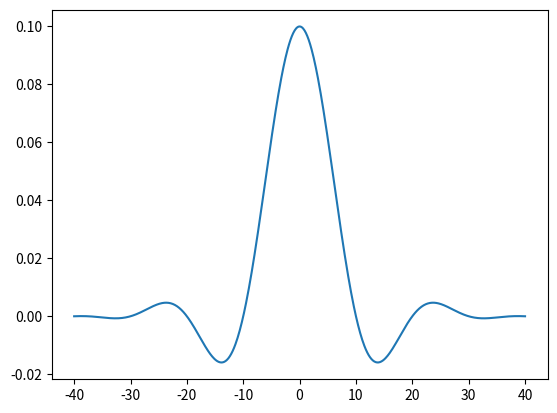
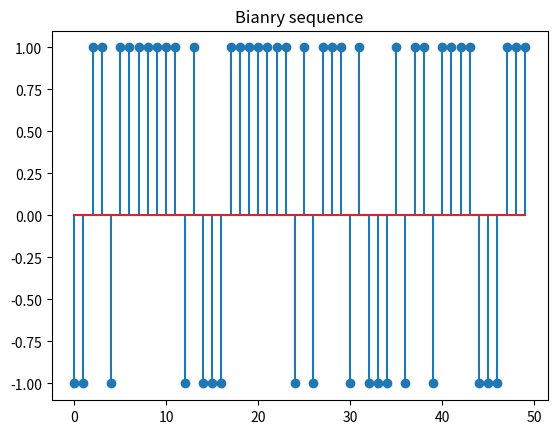
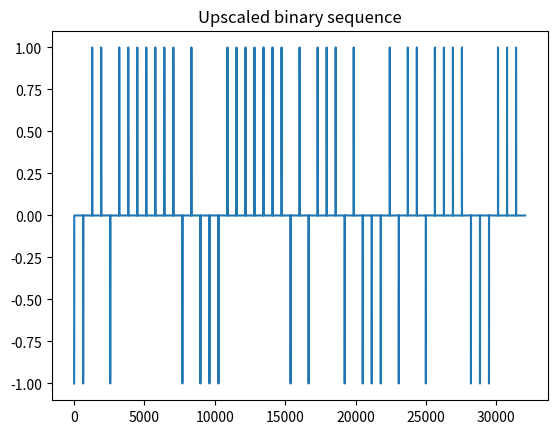
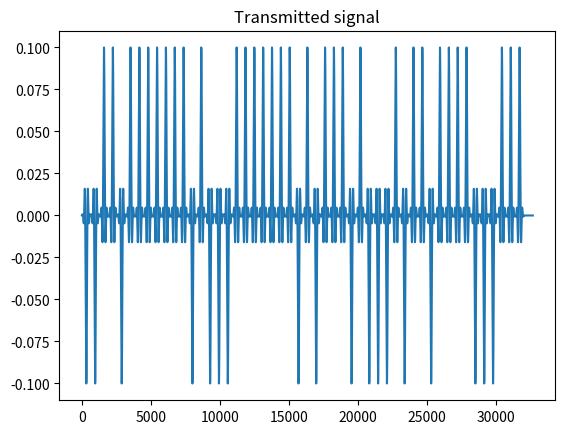
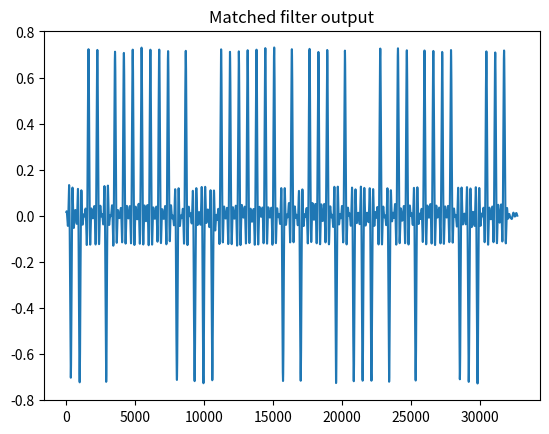
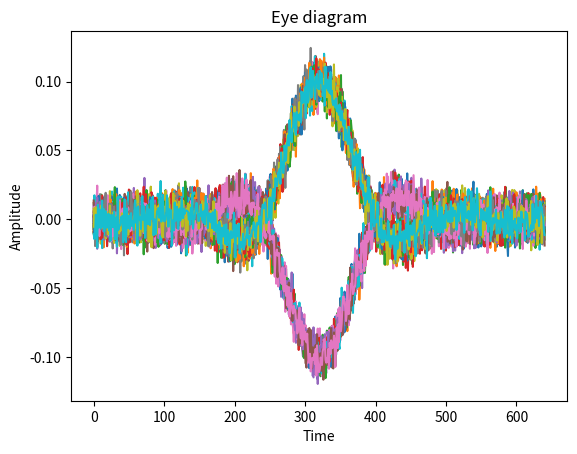

Python code for these plots, in order:
import numpy as np
import matplotlib.pyplot as plt
import sympy
def rc(t,Ts,alpha):
    rc_signal=(1/Ts)*(np.sin(np.pi*t/Ts)/(np.pi*t/Ts))*((np.cos(np.pi*alpha*t/Ts))/(1-(2*alpha*t/Ts)**2))
    x=sympy.symbols('x')
    expr=(1/Ts)*(sympy.sin(np.pi*x/Ts)/(np.pi*x/Ts))*((sympy.cos(np.pi*alpha*x/Ts))/(1-(2*alpha*x/Ts)**2))
    u=np.isnan(rc_signal)
    v=np.isinf(rc_signal)
    rc_signal[u]=(np.pi/(4*Ts))*(np.sin(np.pi/(2*alpha))/(np.pi/(2*alpha)))
    rc_signal[v]=(np.pi/(4*Ts))*(np.sin(np.pi/(2*alpha))/(np.pi/(2*alpha)))
    z_index=np.where(t==0)
    rc_signal[z_index]=sympy.limit(expr,x,0)
    return rc_signal
Ts=10
span=8*Ts
L=8
t=np.arange(-span/2,span/2+1/L,1/L)
alpha=0.4
rc_pulse=rc(t,Ts,alpha)
plt.figure(1)
plt.plot(t,rc_pulse)
plt.show()
N=50
binary_seq=np.random.randint(0,2,N)
polarized_binary_seq=2*binary_seq-1
upscale_seq=np.zeros(N*len(rc_pulse))
upscale_seq[::len(rc_pulse)]=polarized_binary_seq
plt.figure(2)
plt.title("Bianry sequence")
plt.stem(polarized_binary_seq)
plt.show()
print(polarized_binary_seq)
plt.figure(3)
plt.title("Upscaled binary sequence")
plt.plot(upscale_seq)
plt.show()
trans_sig=np.convolve(upscale_seq,rc_pulse)
plt.figure(4)
plt.title("Transmitted signal")
plt.plot(trans_sig)
plt.show()
Snr_db=10
snr=10**(Snr_db/10)
sig_pow=(trans_sig@trans_sig)/len(trans_sig)
noise_pow=sig_pow/snr
noise_sig=np.sqrt(noise_pow/2)*np.random.standard_normal(len(trans_sig))
channel_sig=noise_sig+trans_sig
rec_sig=np.convolve(channel_sig,rc_pulse)
rec_sig=rec_sig[int(len(rc_pulse)/2):-int(len(rc_pulse)/2)]
plt.figure(5)
plt.title("Matched filter output")
plt.plot(rec_sig)
plt.show()
plt.figure(6)
plt.xlabel("Time")
plt.ylabel("Amplitude")
plt.title("Eye diagram")
for i in range(N):
    plt.plot(channel_sig[i*len(rc_pulse):(i+1)*len(rc_pulse)])
plt.show()
